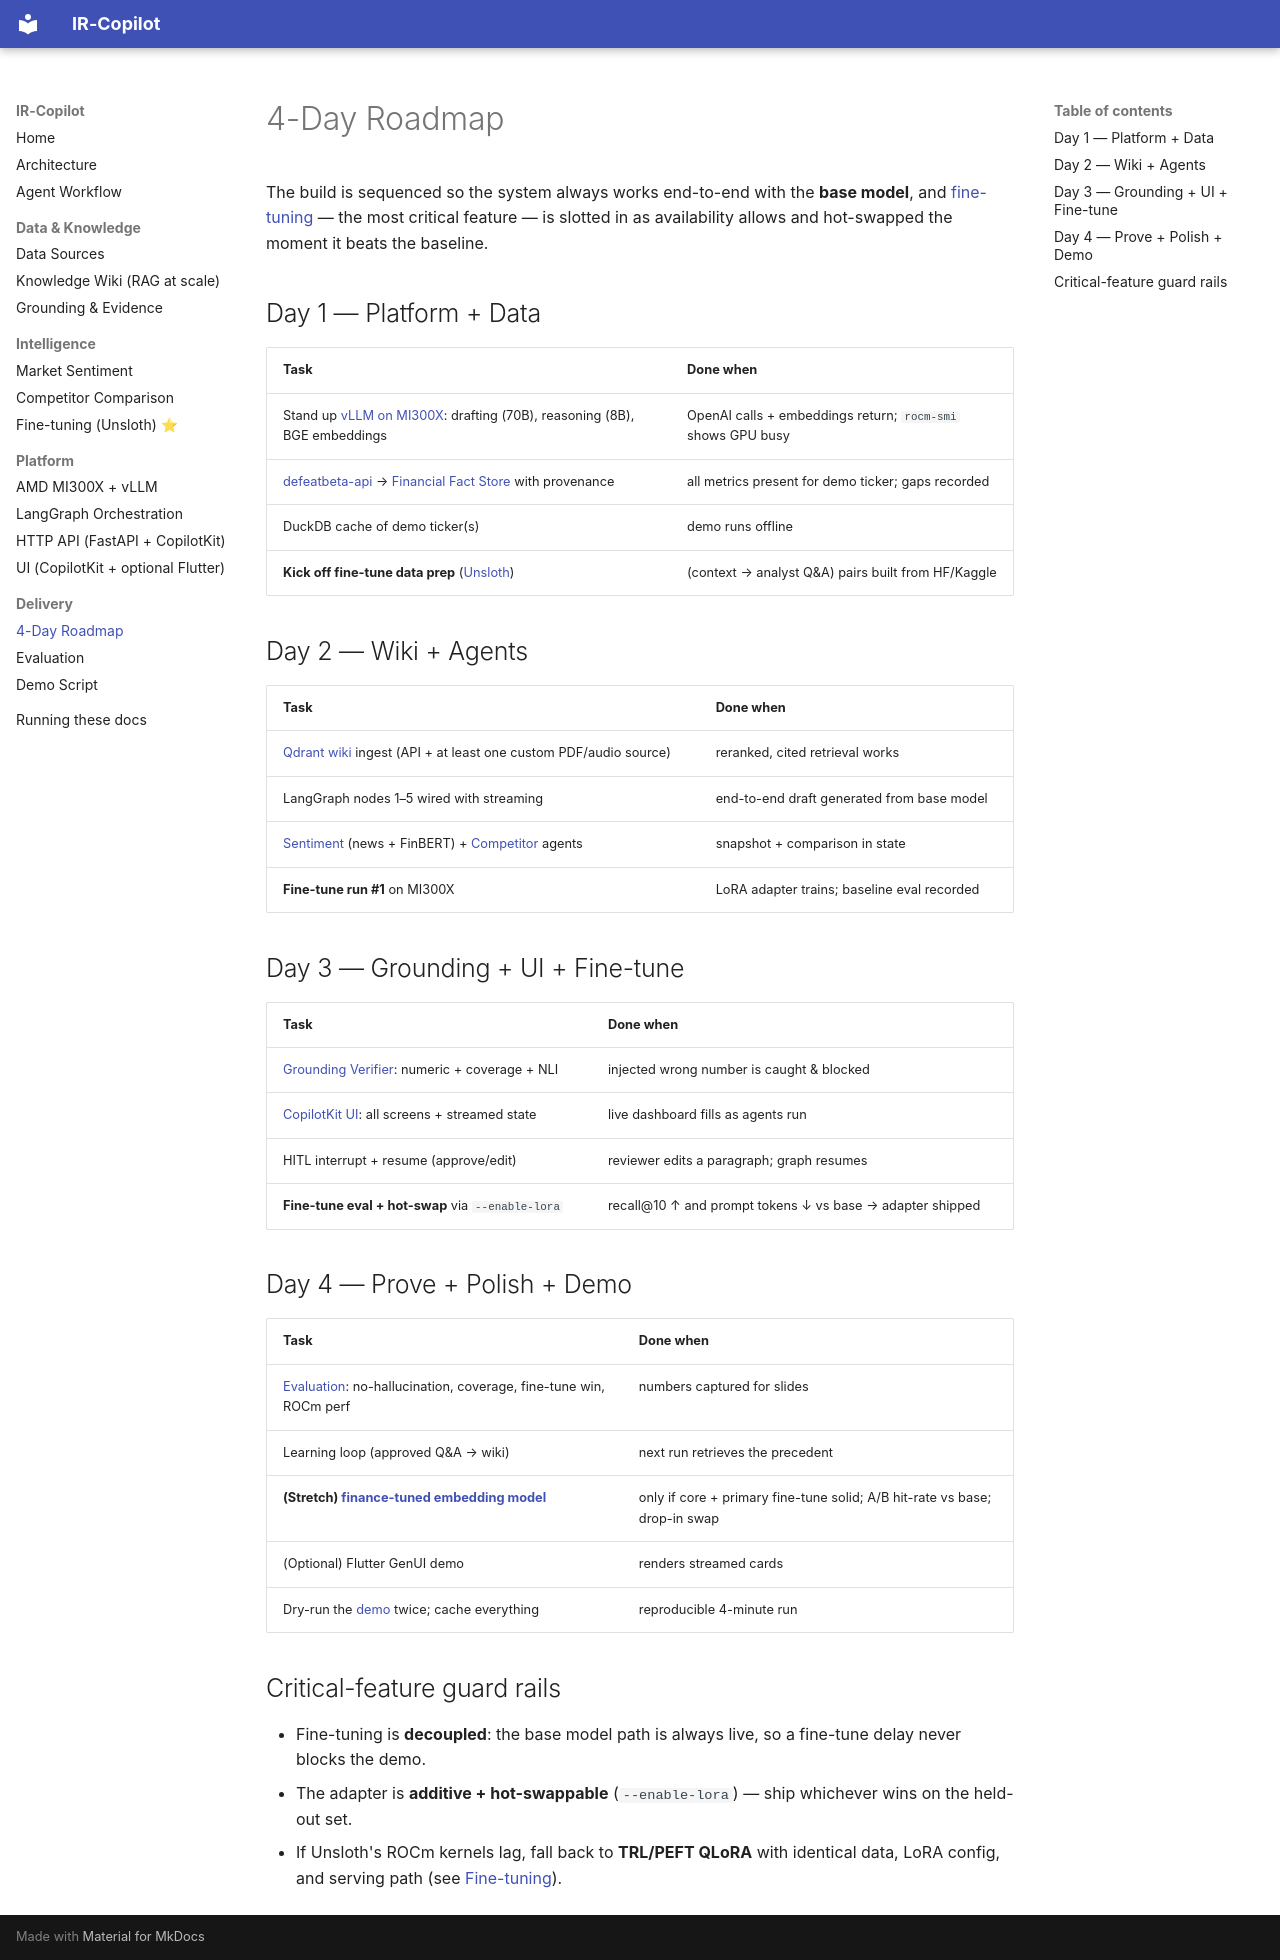

repository: viralislania/IR-Copilot-AMD-Hackathon · page: roadmap/index.html · generator: mkdocs

# 4-Day Roadmap

The build is sequenced so the system always works end-to-end with the **base model**, and
[fine-tuning](finetuning.md) — the most critical feature — is slotted in as availability allows
and hot-swapped the moment it beats the baseline.

## Day 1 — Platform + Data

| Task | Done when |
|---|---|
| Stand up [vLLM on MI300X](rocm-vllm.md): drafting (70B), reasoning (8B), BGE embeddings | OpenAI calls + embeddings return; `rocm-smi` shows GPU busy |
| [defeatbeta-api](data-sources.md) → [Financial Fact Store](grounding.md) with provenance | all metrics present for demo ticker; gaps recorded |
| DuckDB cache of demo ticker(s) | demo runs offline |
| **Kick off fine-tune data prep** ([Unsloth](finetuning.md)) | (context → analyst Q&A) pairs built from HF/Kaggle |

## Day 2 — Wiki + Agents

| Task | Done when |
|---|---|
| [Qdrant wiki](wiki-ingestion.md) ingest (API + at least one custom PDF/audio source) | reranked, cited retrieval works |
| LangGraph nodes 1–5 wired with streaming | end-to-end draft generated from base model |
| [Sentiment](sentiment.md) (news + FinBERT) + [Competitor](competitor.md) agents | snapshot + comparison in state |
| **Fine-tune run #1** on MI300X | LoRA adapter trains; baseline eval recorded |

## Day 3 — Grounding + UI + Fine-tune

| Task | Done when |
|---|---|
| [Grounding Verifier](grounding.md): numeric + coverage + NLI | injected wrong number is caught & blocked |
| [CopilotKit UI](ui.md): all screens + streamed state | live dashboard fills as agents run |
| HITL interrupt + resume (approve/edit) | reviewer edits a paragraph; graph resumes |
| **Fine-tune eval + hot-swap** via `--enable-lora` | recall@10 ↑ and prompt tokens ↓ vs base → adapter shipped |

## Day 4 — Prove + Polish + Demo

| Task | Done when |
|---|---|
| [Evaluation](evaluation.md): no-hallucination, coverage, fine-tune win, ROCm perf | numbers captured for slides |
| Learning loop (approved Q&A → wiki) | next run retrieves the precedent |
| **(Stretch) [finance-tuned embedding model](finetuning.md#secondary-stretch-fine-tune-the-embedding-model)** | only if core + primary fine-tune solid; A/B hit-rate vs base; drop-in swap |
| (Optional) Flutter GenUI demo | renders streamed cards |
| Dry-run the [demo](demo.md) twice; cache everything | reproducible 4-minute run |

## Critical-feature guard rails

- Fine-tuning is **decoupled**: the base model path is always live, so a fine-tune delay never
  blocks the demo.
- The adapter is **additive + hot-swappable** (`--enable-lora`) — ship whichever wins on the
  held-out set.
- If Unsloth's ROCm kernels lag, fall back to **TRL/PEFT QLoRA** with identical data, LoRA
  config, and serving path (see [Fine-tuning](finetuning.md)).
